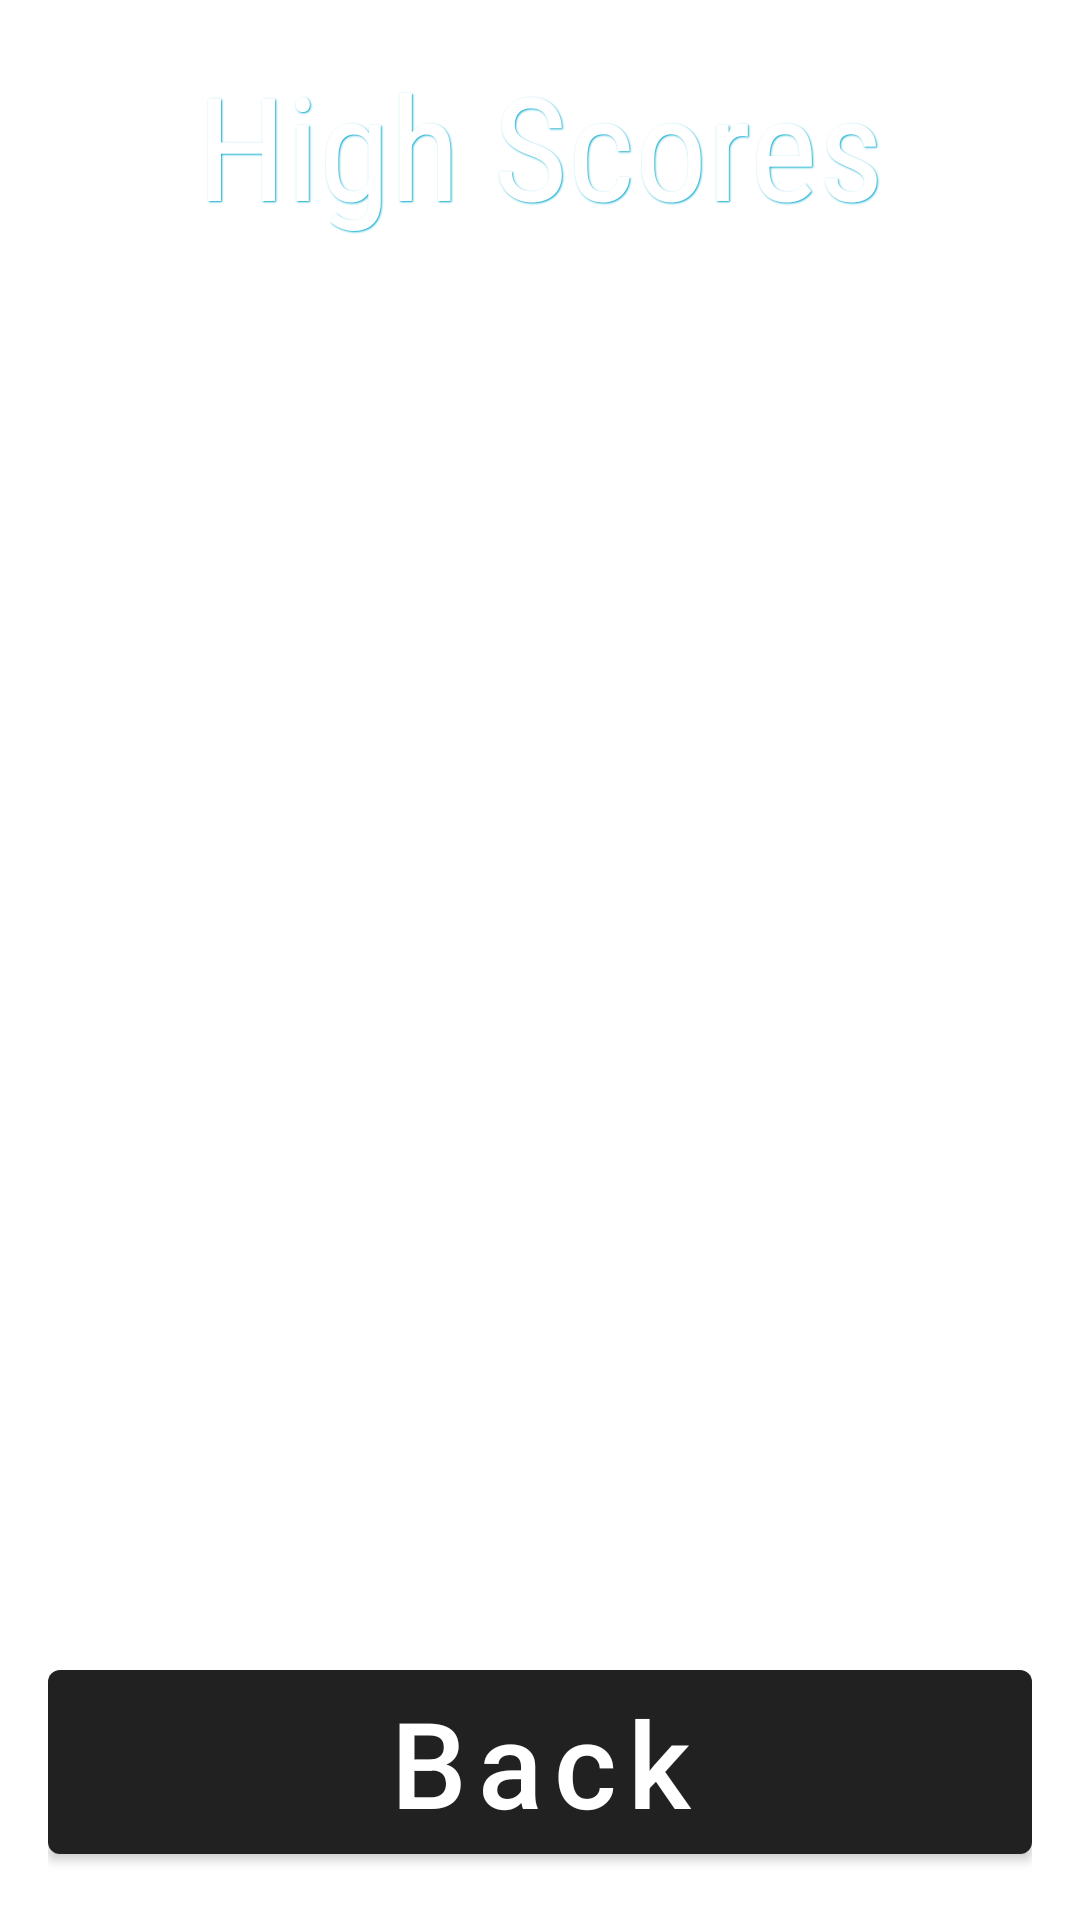

This screen was rendered from an Android layout file. Write that file and the resources it references.
<!-- AndroidManifest.xml: application theme Theme.MaterialComponents.Light.DarkActionBar -->
<!-- res/layout/high_scores.xml -->
<?xml version="1.0" encoding="utf-8"?>
<LinearLayout xmlns:android="http://schemas.android.com/apk/res/android"
    android:padding="16dp"
    android:orientation="vertical"
    android:weightSum="5"
    android:layout_width="match_parent"
    android:layout_height="match_parent">

    <TextView
        style="@style/AppTheme.Text"
        android:id="@+id/text_view_id"
        android:layout_marginBottom="8dp"
        android:textAlignment="center"
        android:gravity="center"
        android:textSize="48sp"
        android:layout_height="wrap_content"
        android:layout_width="match_parent"
        android:text="@string/high_scores" />

    <androidx.recyclerview.widget.RecyclerView
        android:layout_marginTop="8dp"
        android:layout_marginBottom="8dp"
        android:layout_weight="5"
        android:id="@+id/recycler_highScores"
        android:layout_width="match_parent"
        android:layout_height="0dp"
        />

    <com.google.android.material.button.MaterialButton
        android:layout_marginTop="8dp"
        android:id="@+id/high_scores_button_back"
        android:textSize="40sp"
        android:textAllCaps="false"
        android:layout_width="match_parent"
        android:layout_height="wrap_content"
        android:text="@string/back_button"/>

</LinearLayout>
<!-- resources referenced by this layout -->
<resources>
  <string name="back_button">Back</string>
  <string name="high_scores">High Scores</string>
  <style name="AppTheme.Text">
          <item name="android:textColor">@color/colorButtonBackground</item>
          <item name="android:shadowColor">@color/colorAbilitybgDark</item>
          <item name="android:shadowRadius">1.0</item>
          <item name="android:shadowDx">1.0</item>
          <item name="android:shadowDy">1.0</item>
          <item name="fontFamily">sans-serif-condensed</item>
      </style>
  <color name="colorButtonBackground">#ffffff</color>
  <color name="colorAbilitybgDark">#00a8cb</color>
</resources>
